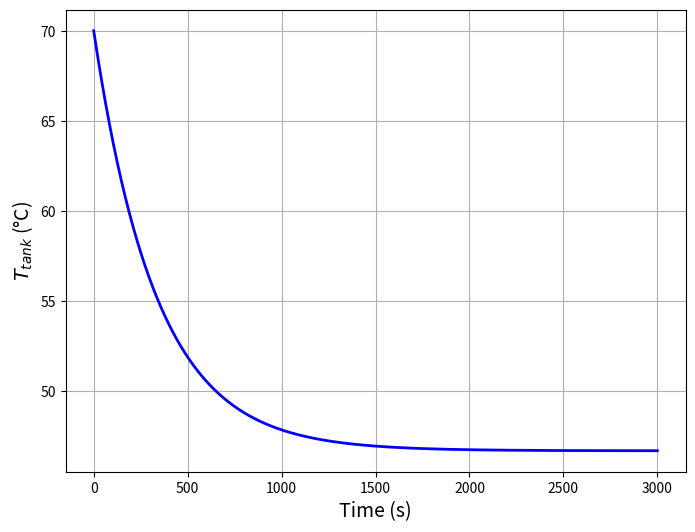

Source code (Python):
import numpy as np
import matplotlib.pyplot as plt

# Default values for the parameters
rho_water = 1000 # Water density (kg/m3)
c_p = 4186  # Specific heat capacity of water (J/(kg·K))
m_dot_cond = 1  # Mass flow rate of water from the condenser (kg/s)
m_dot_load = 2  # Mass flow rate of water from the load (kg/s)
m_dot_tank = m_dot_cond + m_dot_load
T_out_c = 90  # Temperature of water from the condenser (°C)
T_out_L = 25  # Temperature of water from the load (°C)
T_amb = 20  # Ambient temperature (°C)
U = 0.04  # Overall heat transfer coefficient of rockwool insulation (W/(m2·K))
T_0 = 70  # Initial temperature of water in the tank (°C)
V = 1 # Tank volume (m3)
A = 4 * 3.141592 * (V / (2 * 3.1415))**(2/3) # Tank surface area (m2)
m_tank = V * rho_water  # Mass of water in the tank (kg)


# Calculate the constants
C = (m_dot_cond * c_p * T_out_c + m_dot_load * c_p * T_out_L + U * A * T_amb) / (m_dot_tank * c_p + U * A)
B = T_0 - C

# Time array
t = np.linspace(0, 3000, 1000)

# Temperature array
T_tank = (T_0 - C) * np.exp(-t * (m_dot_tank * c_p + U * A) / (m_tank * c_p)) + C

# Plotting
plt.figure(figsize=(8, 6))
plt.plot(t, T_tank, 'b-', linewidth=2)
plt.xlabel('Time (s)', fontsize=14)
plt.ylabel(r'$T_{tank}$ (°C)', fontsize=14)
plt.grid(True)
plt.show()
